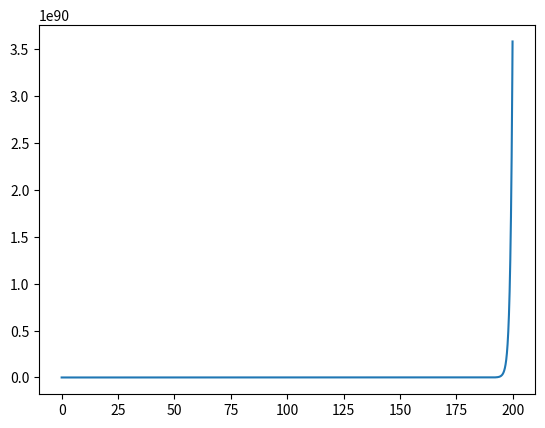

This figure's Python source:
#!/usr/bin/env python
# coding: utf-8

# In[ ]:


#!/usr/bin/env python3
# -*- coding: utf-8 -*-
# Модуль в строке ниже обеспечивает доступ к математическим функциям,определенным стандартом "С"
import math
# Модуль в строке ниже обеспечивает работу массива произвольных однородных элементов
# быстрые математические операции над массивами
# использование линейной алгебры, преобразование Фурье, случайные числа
import numpy
# Модуль в строке ниже представляет доступ к объектно-ориентированной библиотеке построения графиков
# Апроцедурный интерфейс обеспечивается сопутствующим модулем pyplot
import matplotlib.pyplot as mpp
# Эта программа рисует график функции, заданной выражением ниже
# Оператор if выполняет проверяемое условие, в строке ниже - равенство
# Затем указывает программе выполнить группу операций в случае истинности
if __name__=='__main__':
# Класс numpy.r_ объединяет срезы массивов
    arguments = numpy.r_[0:200:0.1]
# Команда plot строит график элементов однородного массива
    mpp.plot(
        arguments,
        [math.cosh(a) * math.cosh(a/20.0) for a in arguments]
   )
# Команда show отображает все открытые данные
    mpp.show()

